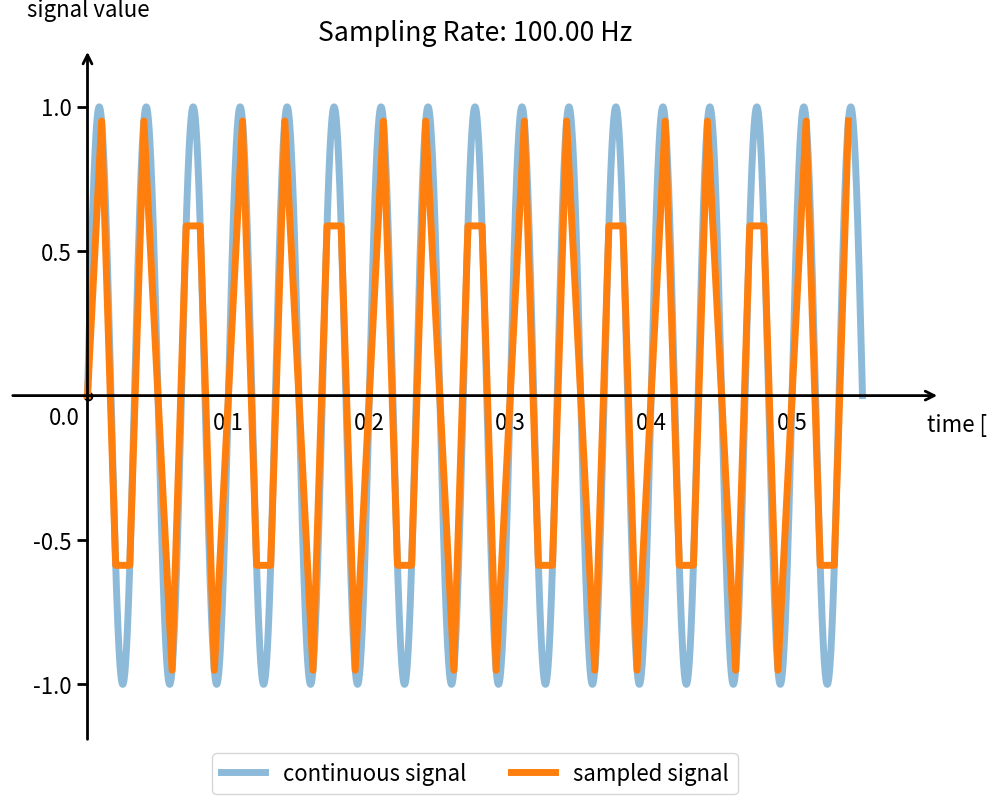

Reproduce this figure in Python.
import numpy as np
import matplotlib.pyplot as plt


FONTSIZE = 16
plt.rc('font', size=FONTSIZE)          # controls default text sizes

def ax_setting(ax: plt.Axes, time_horizon: float, sampling_rate: float) -> plt.Axes:
	ax.set_title(f"Sampling Rate: {sampling_rate:.2f} Hz")
	ax.annotate('', xy=(1.1*time_horizon, 0), xytext=(-0.1*time_horizon, 0),
				arrowprops=dict(arrowstyle="->", color='black', linewidth=2))
	ax.annotate('', xy=(0, 1.2), xytext=(0, -1.2),
				arrowprops=dict(arrowstyle="->", color='black', linewidth=2))
	ax.spines['top'].set_visible(False)
	ax.spines['right'].set_visible(False)
	ax.spines['left'].set_position('zero')
	ax.spines['bottom'].set_position('zero')
	ax.spines['left'].set_visible(False)
	ax.spines['bottom'].set_visible(False)
	ax.yaxis.tick_left()
	ax.xaxis.tick_bottom()
	ax.set_xlim([-0.1*time_horizon, 1.1*time_horizon])
	ax.set_ylim([-1.2, 1.2])
	ax.set_xlabel("time [sec]")
	ax.xaxis.set_label_coords(1.04, 0.475)
	ax.set_ylabel("signal value", loc='top', rotation=0)
	ax.yaxis.set_label_coords(0.15, 1.04)
	ax.tick_params(axis='both', width=2)
	ax.tick_params(axis='both', length=8)
	ax.set_xticks([tick_value for tick_value in ax.get_xticks() if tick_value > 0 and tick_value <= time_horizon])
	ax.set_yticks([tick_value for tick_value in ax.get_yticks() if tick_value != 0 and abs(tick_value) <= 1])
	ax.plot(0, 0, 'ko')  # plot a black dot at the origin
	ax.text(-0.05*time_horizon, -0.1, '0.0', fontsize=FONTSIZE)  # add text '0' at the bottom left corner of the origin
	return ax

def sinusoidal_signal(time):
	frequency = 30. # frequency of 30Hz
	return np.sin(2*np.pi*frequency*time)

time_horizon = 0.55 # time horizon of 0.55 seconds
number_of_points = 10001 # number of points for continuous signal plot
continuous_time = np.linspace(0, time_horizon, number_of_points, endpoint=True) 
continuous_signal =  sinusoidal_signal(continuous_time)

########## Change the sampling frequency ##########

sampling_rate = 100. # sampling frequency of 100 Hz

###################################################

sampled_time = np.arange(0, time_horizon, 1./sampling_rate)
sampled_signal = sinusoidal_signal(sampled_time)

fig, ax = plt.subplots(1,1, figsize=(12, 9))
ax = ax_setting(ax, time_horizon, sampling_rate)
ax.plot(continuous_time, continuous_signal, alpha=0.5, label="continuous signal", linewidth=5)
ax.plot(sampled_time, sampled_signal, label="sampled signal", color="C1", linewidth=5)
ax.legend(loc='upper center', bbox_to_anchor=(0.5, 0.), ncol=2)
plt.show()